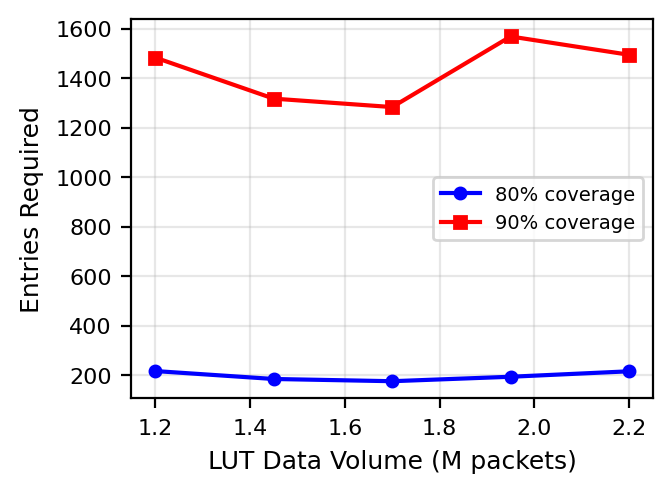

Values plotted in this chart, from the file beside it:
Data, Total, Unique, 80%, 90%, Top20%
1.20M, 1200000, 67030, 217, 1483, 95.08
1.45M, 1450000, 75996, 185, 1317, 95.24
1.70M, 1700000, 81615, 176, 1283, 95.54
1.95M, 1950000, 94181, 194, 1568, 95.45
2.20M, 2200000, 101940, 216, 1494, 95.68
